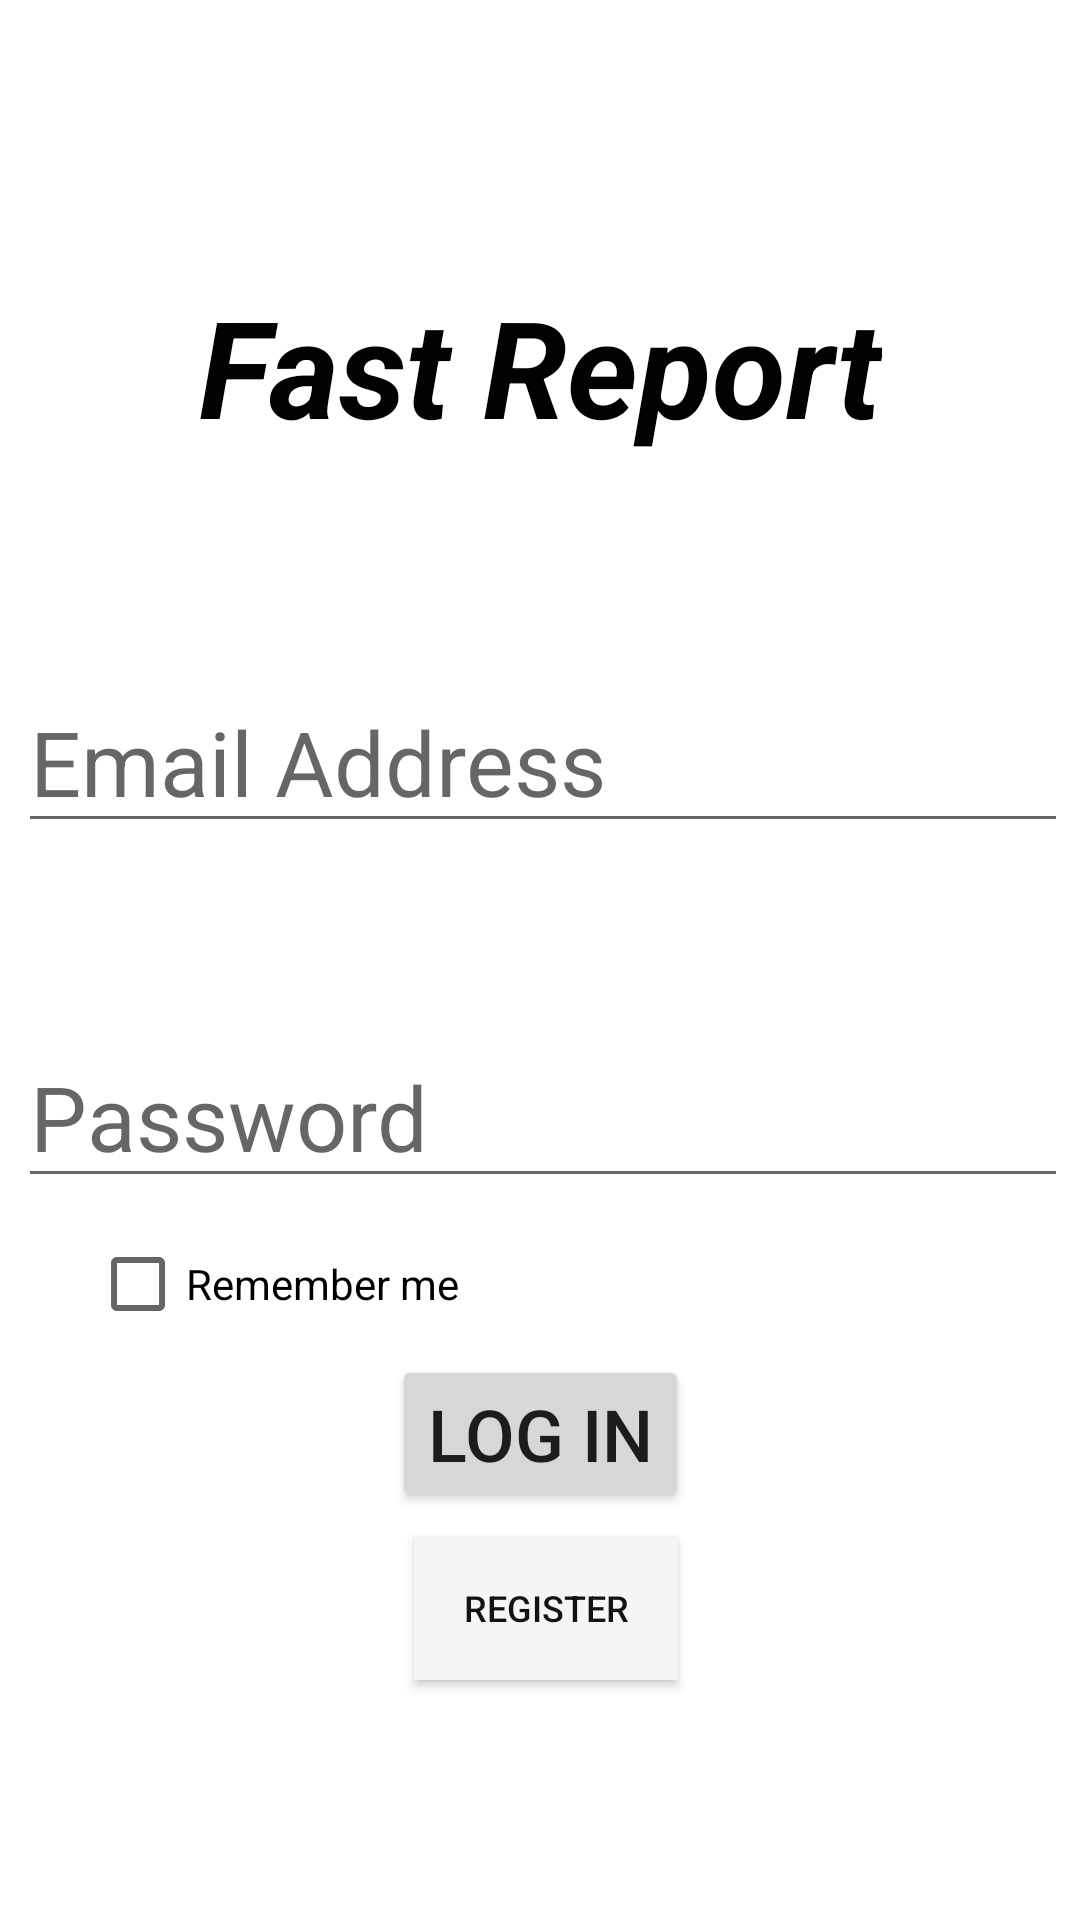

Layout XML and referenced resources for this Android screen:
<!-- AndroidManifest.xml: application theme Theme.FastReport -->
<!-- res/layout/activity_main.xml -->
<?xml version="1.0" encoding="utf-8"?>
<androidx.constraintlayout.widget.ConstraintLayout xmlns:android="http://schemas.android.com/apk/res/android"
    xmlns:app="http://schemas.android.com/apk/res-auto"
    xmlns:tools="http://schemas.android.com/tools"
    android:layout_width="match_parent"
    android:layout_height="match_parent"
    tools:context=".MainActivity">

    <Button
        android:id="@+id/register"
        android:layout_width="wrap_content"
        android:layout_height="wrap_content"
        android:layout_marginStart="153dp"
        android:layout_marginLeft="153dp"
        android:layout_marginEnd="153dp"
        android:layout_marginRight="153dp"
        android:layout_marginBottom="80dp"
        android:background="#FFFFFF"
        android:text="Register"
        android:textColor="#131313"
        android:textSize="12sp"
        app:backgroundTint="#F6F5F5"
        app:iconTint="#F6F5F5"
        app:layout_constraintBottom_toBottomOf="parent"
        app:layout_constraintEnd_toEndOf="parent"
        app:layout_constraintHorizontal_bias="0.444"
        app:layout_constraintStart_toStartOf="parent" />

    <EditText
        android:id="@+id/pass"
        android:layout_width="wrap_content"
        android:layout_height="wrap_content"
        android:layout_marginStart="20dp"
        android:layout_marginLeft="20dp"
        android:layout_marginTop="31dp"
        android:layout_marginEnd="20dp"
        android:layout_marginRight="20dp"
        android:layout_marginBottom="86dp"
        android:ems="10"
        android:hint="Password"
        android:inputType="textPassword"
        android:textSize="30sp"
        app:layout_constraintBottom_toTopOf="@+id/logIn"
        app:layout_constraintEnd_toEndOf="parent"
        app:layout_constraintHorizontal_bias="0.476"
        app:layout_constraintStart_toStartOf="parent"
        app:layout_constraintTop_toBottomOf="@+id/emailAddress" />

    <EditText
        android:id="@+id/emailAddress"
        android:layout_width="wrap_content"
        android:layout_height="wrap_content"
        android:layout_marginStart="20dp"
        android:layout_marginLeft="20dp"
        android:layout_marginTop="105dp"
        android:layout_marginEnd="20dp"
        android:layout_marginRight="20dp"
        android:layout_marginBottom="30dp"
        android:ems="10"
        android:hint="Email Address"
        android:inputType="textEmailAddress"
        android:textSize="30sp"
        app:layout_constraintBottom_toTopOf="@+id/pass"
        app:layout_constraintEnd_toEndOf="parent"
        app:layout_constraintHorizontal_bias="0.476"
        app:layout_constraintStart_toStartOf="parent"
        app:layout_constraintTop_toBottomOf="@+id/textView2" />

    <Button
        android:id="@+id/logIn"
        android:layout_width="wrap_content"
        android:layout_height="wrap_content"
        android:layout_marginStart="159dp"
        android:layout_marginLeft="159dp"
        android:layout_marginEnd="159dp"
        android:layout_marginRight="159dp"
        android:layout_marginBottom="8dp"
        android:text="LOG IN"
        android:textSize="24sp"
        app:layout_constraintBottom_toTopOf="@+id/register"
        app:layout_constraintEnd_toEndOf="parent"
        app:layout_constraintStart_toStartOf="parent" />

    <TextView
        android:id="@+id/textView2"
        android:layout_width="wrap_content"
        android:layout_height="wrap_content"
        android:layout_marginStart="90dp"
        android:layout_marginLeft="90dp"
        android:layout_marginTop="92dp"
        android:layout_marginEnd="90dp"
        android:layout_marginRight="90dp"
        android:text="Fast Report"
        android:textAppearance="@style/TextAppearance.AppCompat.Display2"
        android:textColor="#020202"
        android:textStyle="bold|italic"
        app:layout_constraintEnd_toEndOf="parent"
        app:layout_constraintStart_toStartOf="parent"
        app:layout_constraintTop_toTopOf="parent" />

    <ProgressBar
        android:id="@+id/progressBar2"
        style="?android:attr/progressBarStyle"
        android:layout_width="wrap_content"
        android:layout_height="wrap_content"
        android:layout_centerInParent="true"
        android:visibility="gone"
        tools:ignore="MissingConstraints"
        android:layout_marginStart="181dp"
        android:layout_marginLeft="181dp"
        android:layout_marginEnd="183dp"
        android:layout_marginRight="183dp"
        android:layout_marginBottom="23dp"
        app:layout_constraintBottom_toTopOf="@+id/logIn"
        app:layout_constraintEnd_toEndOf="parent"
        app:layout_constraintStart_toStartOf="parent" />

    <CheckBox
        android:id="@+id/RememberMe"
        android:layout_width="wrap_content"
        android:layout_height="wrap_content"
        android:layout_marginStart="30dp"
        android:layout_marginLeft="30dp"
        android:layout_marginEnd="287dp"
        android:layout_marginRight="287dp"
        android:layout_marginBottom="188dp"
        android:text="Remember me"
        app:layout_constraintBottom_toBottomOf="parent"
        app:layout_constraintEnd_toEndOf="parent"
        app:layout_constraintHorizontal_bias="0.0"
        app:layout_constraintStart_toStartOf="parent" />
</androidx.constraintlayout.widget.ConstraintLayout>
<!-- resources referenced by this layout -->
<resources>
  <style name="Theme.FastReport" parent="Theme.MaterialComponents.DayNight.NoActionBar">
          
          <item name="colorPrimary">#2196F3</item>
          <item name="colorPrimaryVariant">#2196F3</item>
          <item name="colorOnPrimary">@color/white</item>
          
          <item name="colorSecondary">@color/teal_200</item>
          <item name="colorSecondaryVariant">@color/teal_700</item>
          <item name="colorOnSecondary">@color/black</item>
          
          <item name="android:statusBarColor" tools:targetApi="l">?attr/colorPrimaryVariant</item>
          
      </style>
  <!-- not gathered from this repository: default colours our renderer supplied (Android Studio template values) -->
  <color name="teal_200">#FF03DAC5</color>
  <color name="teal_700">#FF018786</color>
  <color name="black">#FF000000</color>
  <color name="white">#FFFFFFFF</color>
</resources>
